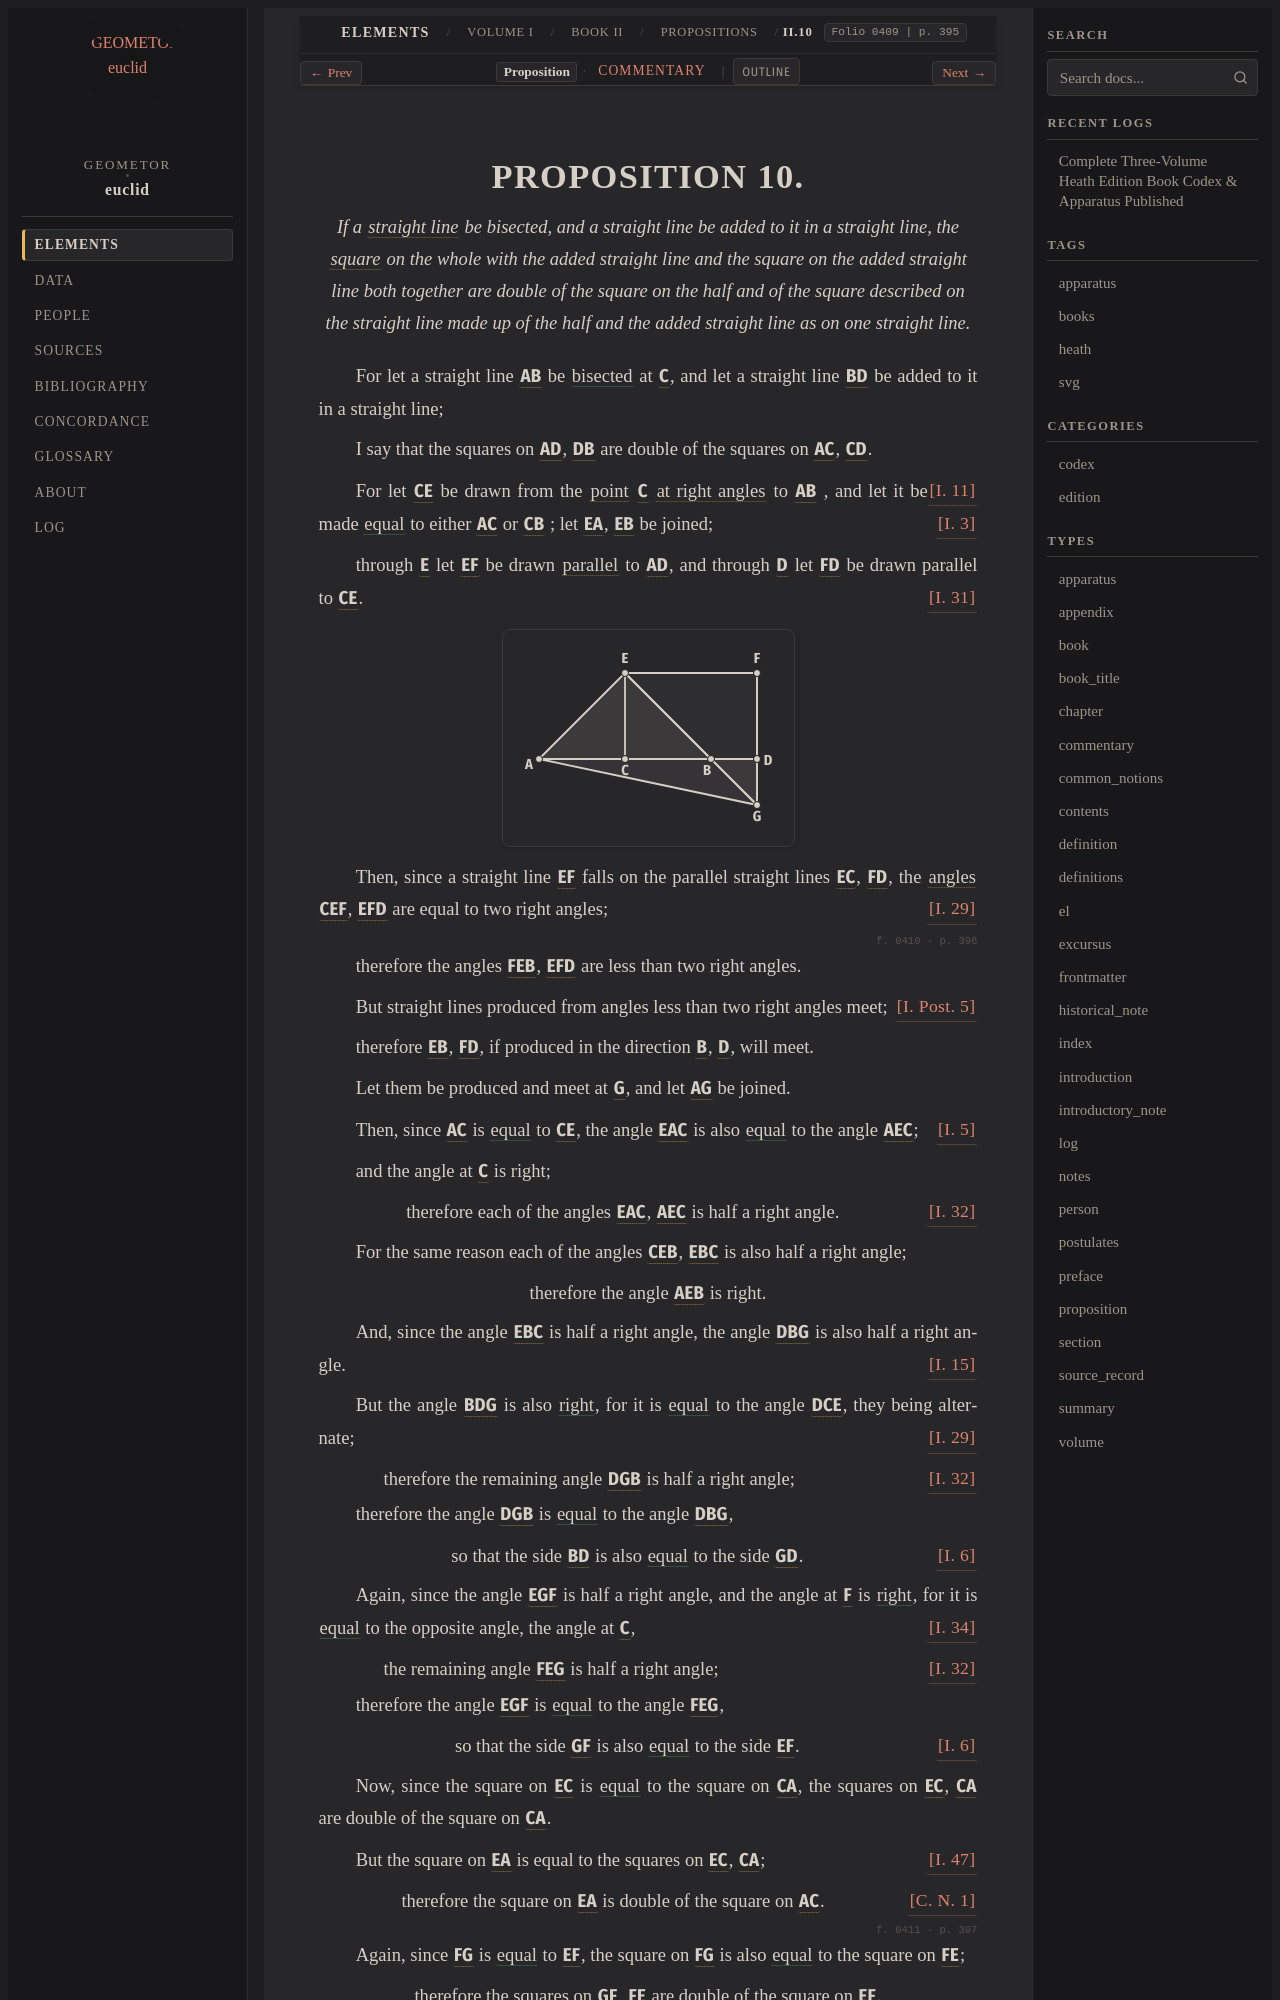

repository: geometor/euclid · page: heath/volume_I/book_ii/propositions/10/index.html · generator: sphinx

:canonical_id: II.10
:volume: I
:book: II
:proposition: 10
:type: proposition
:title: Proposition II.10
:folios: 0409, 0410, 0411
:folio: 0409
:page: 395
:pages: 395, 396, 397
:dependencies: I.def.4, I.def.22, I.post.5, I.cn.1, I.3, I.5, I.6, I.11, I.15, I.29, I.31, I.32, I.34, I.47

.. _II.10:

.. folio:: 0409
   :page: 395
